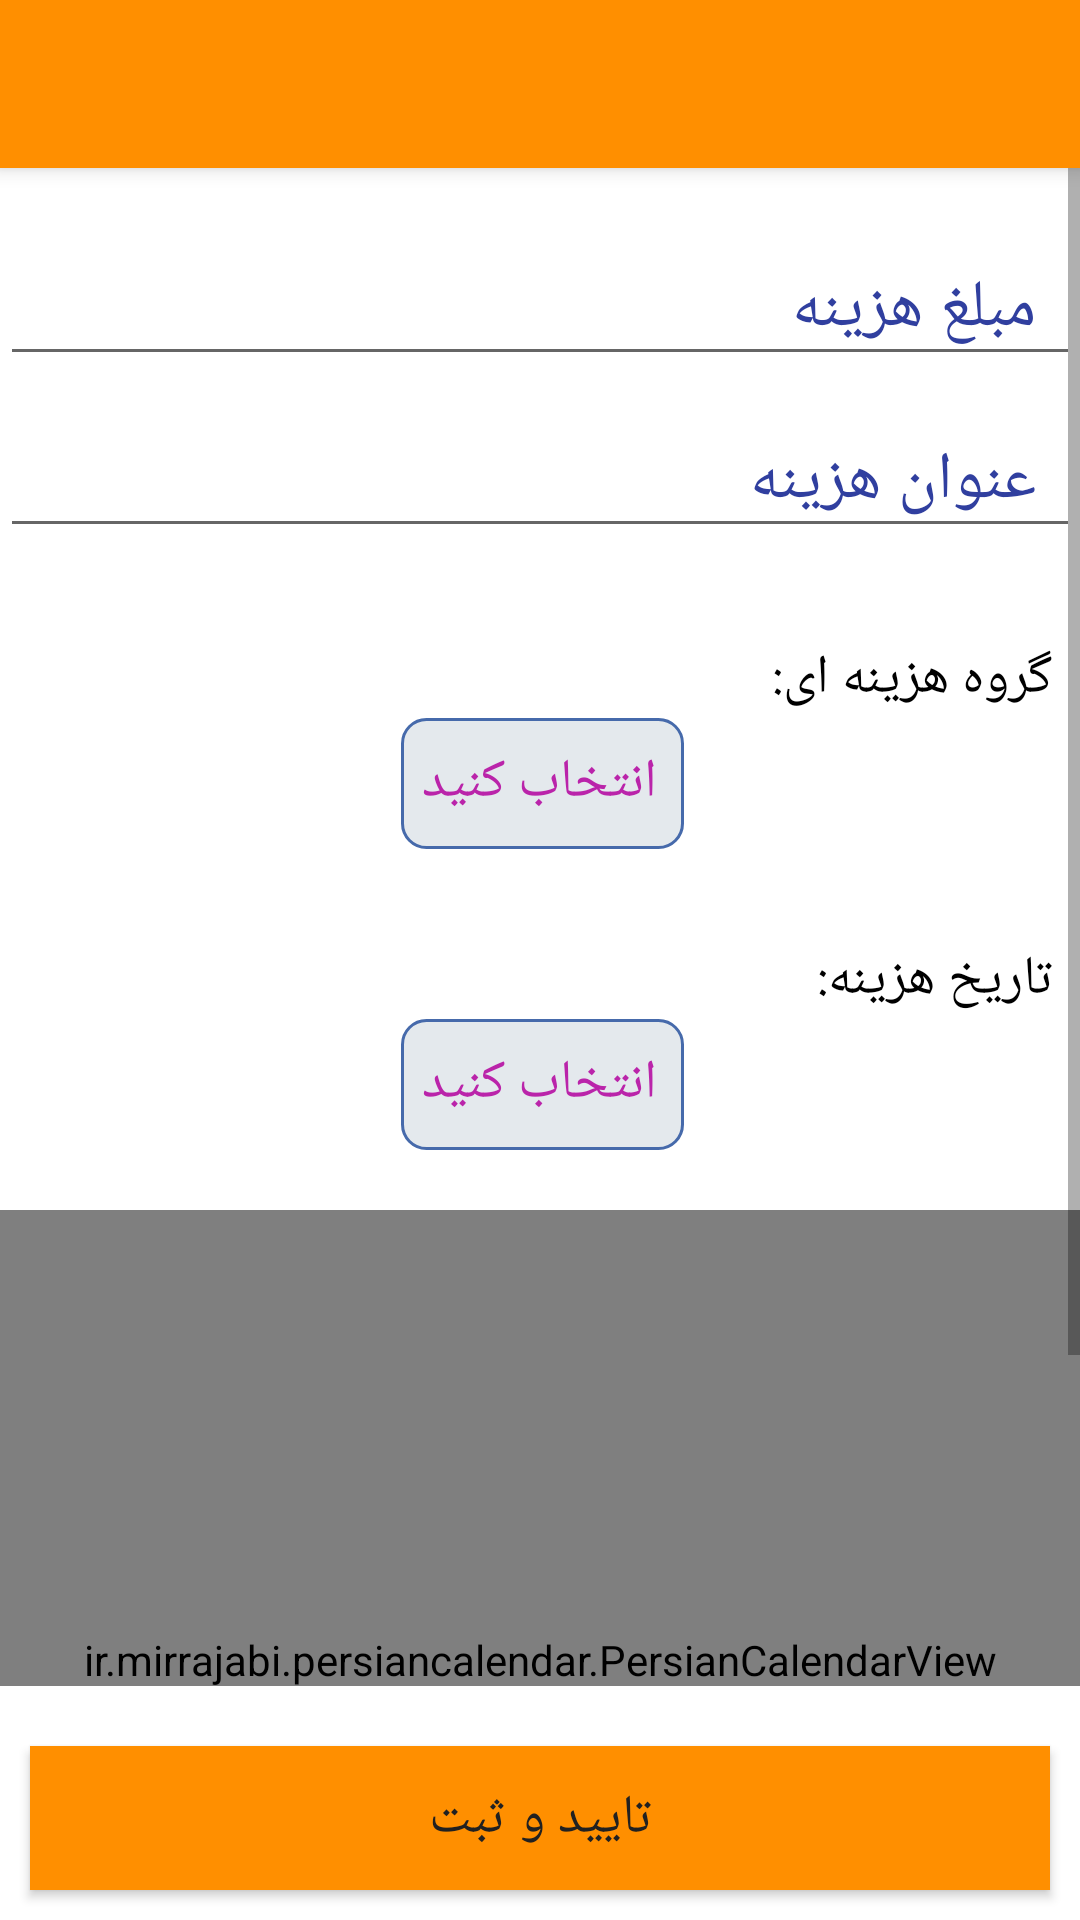

Layout XML and referenced resources for this Android screen:
<!-- AndroidManifest.xml: application theme Theme.AppCompat.Light.NoActionBar -->
<!-- res/layout/new_credit.xml -->
<?xml version="1.0" encoding="utf-8"?>
<LinearLayout xmlns:android="http://schemas.android.com/apk/res/android"
    xmlns:app="http://schemas.android.com/apk/res-auto"
    xmlns:tools="http://schemas.android.com/tools"
    android:id="@+id/rootLay"
    android:layout_width="match_parent"
    android:layout_height="match_parent"
    android:background="@color/white_color"
    android:focusable="true"
    android:focusableInTouchMode="true"
    android:orientation="vertical">

    <include
        android:id="@+id/appBar"
        layout="@layout/app_bar"
        android:layout_width="match_parent"
        android:layout_height="wrap_content" />

    <ScrollView
        android:layout_width="match_parent"
        android:layout_height="0dp"
        android:layout_below="@+id/appBar"
        android:layout_gravity="right"
        android:layout_marginBottom="10dp"
        android:layout_weight="1"
        android:fillViewport="true">

        <LinearLayout
            android:layout_width="match_parent"
            android:layout_height="wrap_content"
            android:layout_gravity="right"
            android:layout_marginTop="12dp"
            android:orientation="vertical">
            <com.google.android.material.textfield.TextInputLayout
                android:id="@+id/txtcrdt_layout"

                android:layout_width="match_parent"
                android:layout_height="wrap_content"
                android:hint="  مبلغ هزینه"
                android:textColorHint="@color/colorPrimaryDark">

                <com.google.android.material.textfield.TextInputEditText
                    android:id="@+id/txtCredit"
                    android:layout_width="match_parent"
                    android:layout_height="wrap_content"
                    android:textColor="@color/bglight"
                    android:textSize="22dp" />
            </com.google.android.material.textfield.TextInputLayout>
            <com.google.android.material.textfield.TextInputLayout
                android:id="@+id/txtcrdtname_layout"

                android:layout_width="match_parent"
                android:layout_height="wrap_content"
                android:hint="  عنوان هزینه"
                android:textColorHint="@color/colorPrimaryDark">

                <com.google.android.material.textfield.TextInputEditText
                    android:id="@+id/txtCreditName"
                    android:layout_width="match_parent"
                    android:layout_height="wrap_content"
                    android:textColor="@color/bglight"
                    android:textSize="22dp" />
            </com.google.android.material.textfield.TextInputLayout>





            <TextView
                android:id="@+id/v3"
                android:layout_width="wrap_content"
                android:layout_height="wrap_content"
                android:layout_gravity="right"
                android:layout_marginTop="31dp"
                android:paddingRight="5dp"
                android:textSize="18sp"
                android:text=" گروه هزینه ای:"
                android:textColor="@color/blak" />


            <TextView
                android:id="@+id/txtCatSel"

                android:layout_width="wrap_content"
                android:layout_height="wrap_content"
                android:layout_gravity="center_horizontal"
                android:background="@drawable/light_btn_bg"
                android:hint="انتخاب کنید"
                android:onClick="opendia"
                android:padding="10dp"
                android:textColor="@color/framecolor"
                android:textColorHint="@color/bgcolor"
                android:textSize="18sp" />

            <TextView
                android:id="@+id/v311"
                android:layout_width="wrap_content"
                android:layout_height="wrap_content"
                android:layout_gravity="right"
                android:layout_marginTop="31dp"
                android:textSize="18sp"
                android:paddingRight="5dp"
                android:text=" تاریخ هزینه:"
                android:textColor="@color/blak" />
            <TextView
                android:id="@+id/txtInsDate"
                android:layout_width="wrap_content"
                android:layout_height="wrap_content"
                android:layout_gravity="center_horizontal"
                android:layout_marginBottom="20dp"
                android:background="@drawable/light_btn_bg"

                android:padding="10dp"
                android:hint="انتخاب کنید"
                android:textColor="@color/framecolor"
                android:textColorHint="@color/bgcolor"
                android:textSize="18sp" />

            <ir.mirrajabi.persiancalendar.PersianCalendarView
                android:id="@+id/persian_calendar"
                android:layout_width="match_parent"
                android:layout_height="300dp"
                app:pcv_colorBackground="#0579b3"
                app:pcv_colorDayName="#bab6b6"
                app:pcv_colorHoliday="#ffd506"
                app:pcv_colorHolidaySelected="#f1f2f3"
                app:pcv_colorNormalDay="#f3f4f5"
                app:pcv_colorNormalDaySelected="#d9d9d9"
                app:pcv_eventUnderlineColor="#02f0f0"
                app:pcv_fontSize="20sp"
                app:pcv_headersFontSize="14sp"
                tools:ignore="MissingClass" />

        </LinearLayout>
    </ScrollView>

    <Button
        android:id="@+id/btnConfirmInsert"
        style="@style/code"
        android:layout_width="fill_parent"
        android:layout_height="wrap_content"
        android:layout_below="@+id/txtInsDate"
        android:layout_margin="10dip"
        android:layout_marginBottom="20dp"
        android:layout_marginTop="20dp"
        android:background="@color/bgDark"
        android:onClick="confirmInsert"
        android:text="تایید و ثبت" />

</LinearLayout>
<!-- res/layout/app_bar.xml (included above) -->
<?xml version="1.0" encoding="utf-8"?>
<androidx.appcompat.widget.Toolbar xmlns:android="http://schemas.android.com/apk/res/android"
    xmlns:app="http://schemas.android.com/apk/res-auto"
    android:layout_width="match_parent"
    android:layout_height="wrap_content"
    android:layout_gravity="center"
    android:background="@color/bgDark"
    android:elevation="4dp"
    app:popupTheme="@style/CustomToolbarStyle">

    <LinearLayout
        android:layout_width="wrap_content"
        android:layout_height="wrap_content"
        android:gravity="center_horizontal"
        android:orientation="horizontal">

        <TextView
            android:layout_width="wrap_content"
            android:layout_height="wrap_content"

            android:gravity="end"
            android:text="@string/app_name"
            android:textColor="@color/blak"

            android:visibility="gone" />
    </LinearLayout>

</androidx.appcompat.widget.Toolbar>
<!-- resources referenced by this layout -->
<resources>
  <color name="bgDark">#ff8f00</color>
  <color name="bgcolor">#ba24aa</color>
  <color name="bglight">#ffd54f</color>
  <color name="blak">#000000</color>
  <color name="colorPrimaryDark">#303F9F</color>
  <color name="framecolor">#330033</color>
  <color name="white_color">#FFFFFF</color>
  <!-- drawable light_btn_bg (drawable) -->
  <?xml version="1.0" encoding="utf-8"?>
  <selector xmlns:android="http://schemas.android.com/apk/res/android">
  
  <item>
      <layer-list>
          <item android:right="1dp" android:top="1dp" android:start="3dp">
              <shape >
                  <corners android:radius="8dp" />
                  <stroke android:width="1dp" android:color="#466AAB"></stroke>
                  <solid android:color="#E4E9ED" />
              </shape>
          </item>
         
      </layer-list>
  </item>
  </selector>
  <string name="app_name">  تحلیل مخارج</string>
  <style name="CustomToolbarStyle" parent="Theme.AppCompat.Light.NoActionBar">
          <item name="android:background">@color/colorAccent</item>
          <item name="overlapAnchor">false</item>
          <item name="android:dropDownVerticalOffset">-4dp</item>
          
      </style>
  <style name="code" parent="@android:style/TextAppearance">
          <item name="android:textSize">18sp</item>
          <item name="android:typeface">normal</item>
          <item name="android:textColor">#212121</item>
      </style>
  <color name="colorAccent">#37cc3d</color>
</resources>
